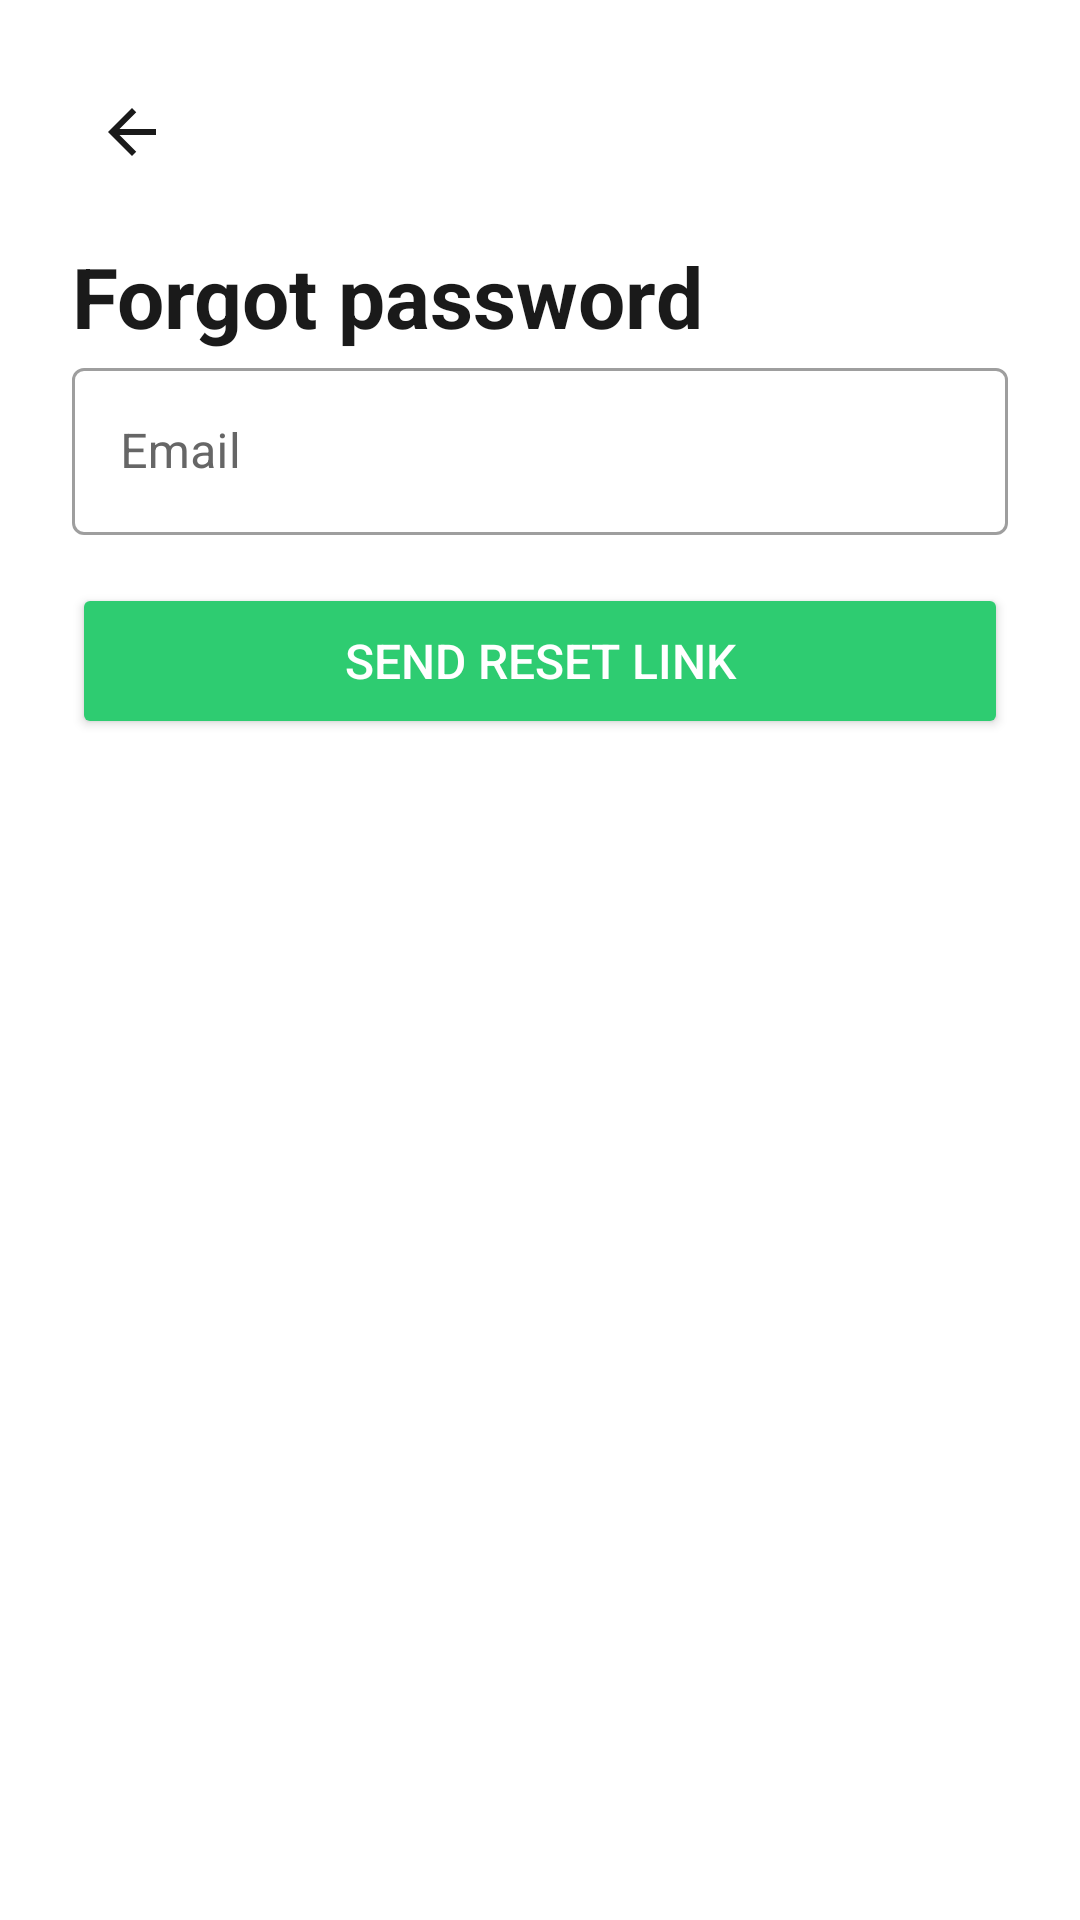

Android layout source for this screen:
<!-- AndroidManifest.xml: application theme Theme.AutoDeliveryApp -->
<!-- res/layout/activity_forgot_password.xml -->
<?xml version="1.0" encoding="utf-8"?>
<ScrollView xmlns:android="http://schemas.android.com/apk/res/android"
    xmlns:tools="http://schemas.android.com/tools"
    xmlns:app="http://schemas.android.com/apk/res-auto"
    android:layout_width="match_parent"
    android:layout_height="match_parent"
    android:background="@color/white"
    android:fillViewport="true">

    <LinearLayout
        android:layout_width="match_parent"
        android:layout_height="wrap_content"
        android:orientation="vertical"
        android:padding="24dp">

        <ImageView
            android:id="@+id/btnBack"
            android:layout_width="40dp"
            android:layout_height="40dp"
            android:src="@drawable/ic_back"
            android:padding="8dp"
            android:layout_marginBottom="16dp"/>

        <TextView
            android:layout_width="wrap_content"
            android:layout_height="wrap_content"
            android:text="Forgot password"
            android:textSize="28sp"
            android:textStyle="bold"
            android:textColor="@color/text_primary"/>


        <LinearLayout
            android:id="@+id/layoutStep1"
            android:layout_width="match_parent"
            android:layout_height="wrap_content"
            android:orientation="vertical">

            <com.google.android.material.textfield.TextInputLayout
                android:layout_width="match_parent"
                android:layout_height="wrap_content"
                android:hint="Email"
                android:textColorHint="@color/text_secondary"
                app:hintTextColor="@color/primary_green"
                style="@style/Widget.MaterialComponents.TextInputLayout.OutlinedBox"
                android:layout_marginBottom="16dp">
                <com.google.android.material.textfield.TextInputEditText
                    android:id="@+id/etEmail"
                    android:layout_width="match_parent"
                    android:layout_height="wrap_content"
                    android:inputType="textEmailAddress"/>
            </com.google.android.material.textfield.TextInputLayout>

            <ProgressBar
                android:id="@+id/progressBar"
                android:layout_width="wrap_content"
                android:layout_height="wrap_content"
                android:layout_gravity="center"
                android:visibility="gone"
                android:layout_marginBottom="8dp"/>

            <Button
                android:id="@+id/btnSendCode"
                android:layout_width="match_parent"
                android:layout_height="52dp"
                android:text="Send reset link"
                android:textColor="@color/white"
                android:textSize="16sp"
                android:backgroundTint="@color/primary_green"/>
        </LinearLayout>

        <LinearLayout
            android:id="@+id/layoutStep2"
            android:layout_width="match_parent"
            android:layout_height="wrap_content"
            android:orientation="vertical"
            android:gravity="center_horizontal"
            android:visibility="gone">

            <TextView
                android:layout_width="wrap_content"
                android:layout_height="wrap_content"
                
                android:textSize="64sp"
                android:layout_marginBottom="16dp"/>

            <TextView
                android:layout_width="wrap_content"
                android:layout_height="wrap_content"
                android:text="Email sent!"
                android:textSize="22sp"
                android:textStyle="bold"
                android:textColor="@color/text_primary"
                android:layout_marginBottom="8dp"/>

            <TextView
                android:layout_width="wrap_content"
                android:layout_height="wrap_content"
                android:text="Check your inbox and click the link to reset your password"
                android:textColor="@color/text_secondary"
                android:gravity="center"
                android:layout_marginBottom="32dp"/>

            <Button
                android:id="@+id/btnBackToLogin"
                android:layout_width="match_parent"
                android:layout_height="52dp"
                android:text="Back to Login"
                android:textColor="@color/white"
                android:textSize="16sp"
                android:backgroundTint="@color/primary_green"/>
        </LinearLayout>
    </LinearLayout>
</ScrollView>
<!-- resources referenced by this layout -->
<resources>
  <color name="primary_green">#2ECC71</color>
  <color name="text_primary">#1A1A1A</color>
  <color name="text_secondary">#666666</color>
  <color name="white">#FFFFFF</color>
  <!-- drawable ic_back (drawable) -->
  <vector xmlns:android="http://schemas.android.com/apk/res/android"
      android:width="24dp" android:height="24dp"
      android:viewportWidth="24" android:viewportHeight="24">
      <path android:fillColor="#1A1A1A"
          android:pathData="M20,11H7.83l5.59,-5.59L12,4l-8,8 8,8 1.41,-1.41L7.83,13H20v-2z"/>
  </vector>
  <style name="Theme.AutoDeliveryApp" parent="Theme.MaterialComponents.Light.NoActionBar">
          <item name="colorPrimary">@color/primary_green</item>
          <item name="colorPrimaryDark">@color/primary_green_dark</item>
          <item name="colorAccent">@color/accent_blue</item>
          <item name="android:windowBackground">@color/background_light</item>
          <item name="android:statusBarColor">@android:color/transparent</item>
          <item name="android:windowLightStatusBar">true</item>
      </style>
  <color name="primary_green_dark">#27AE60</color>
  <color name="accent_blue">#3498DB</color>
  <color name="background_light">#F5F5F5</color>
</resources>
